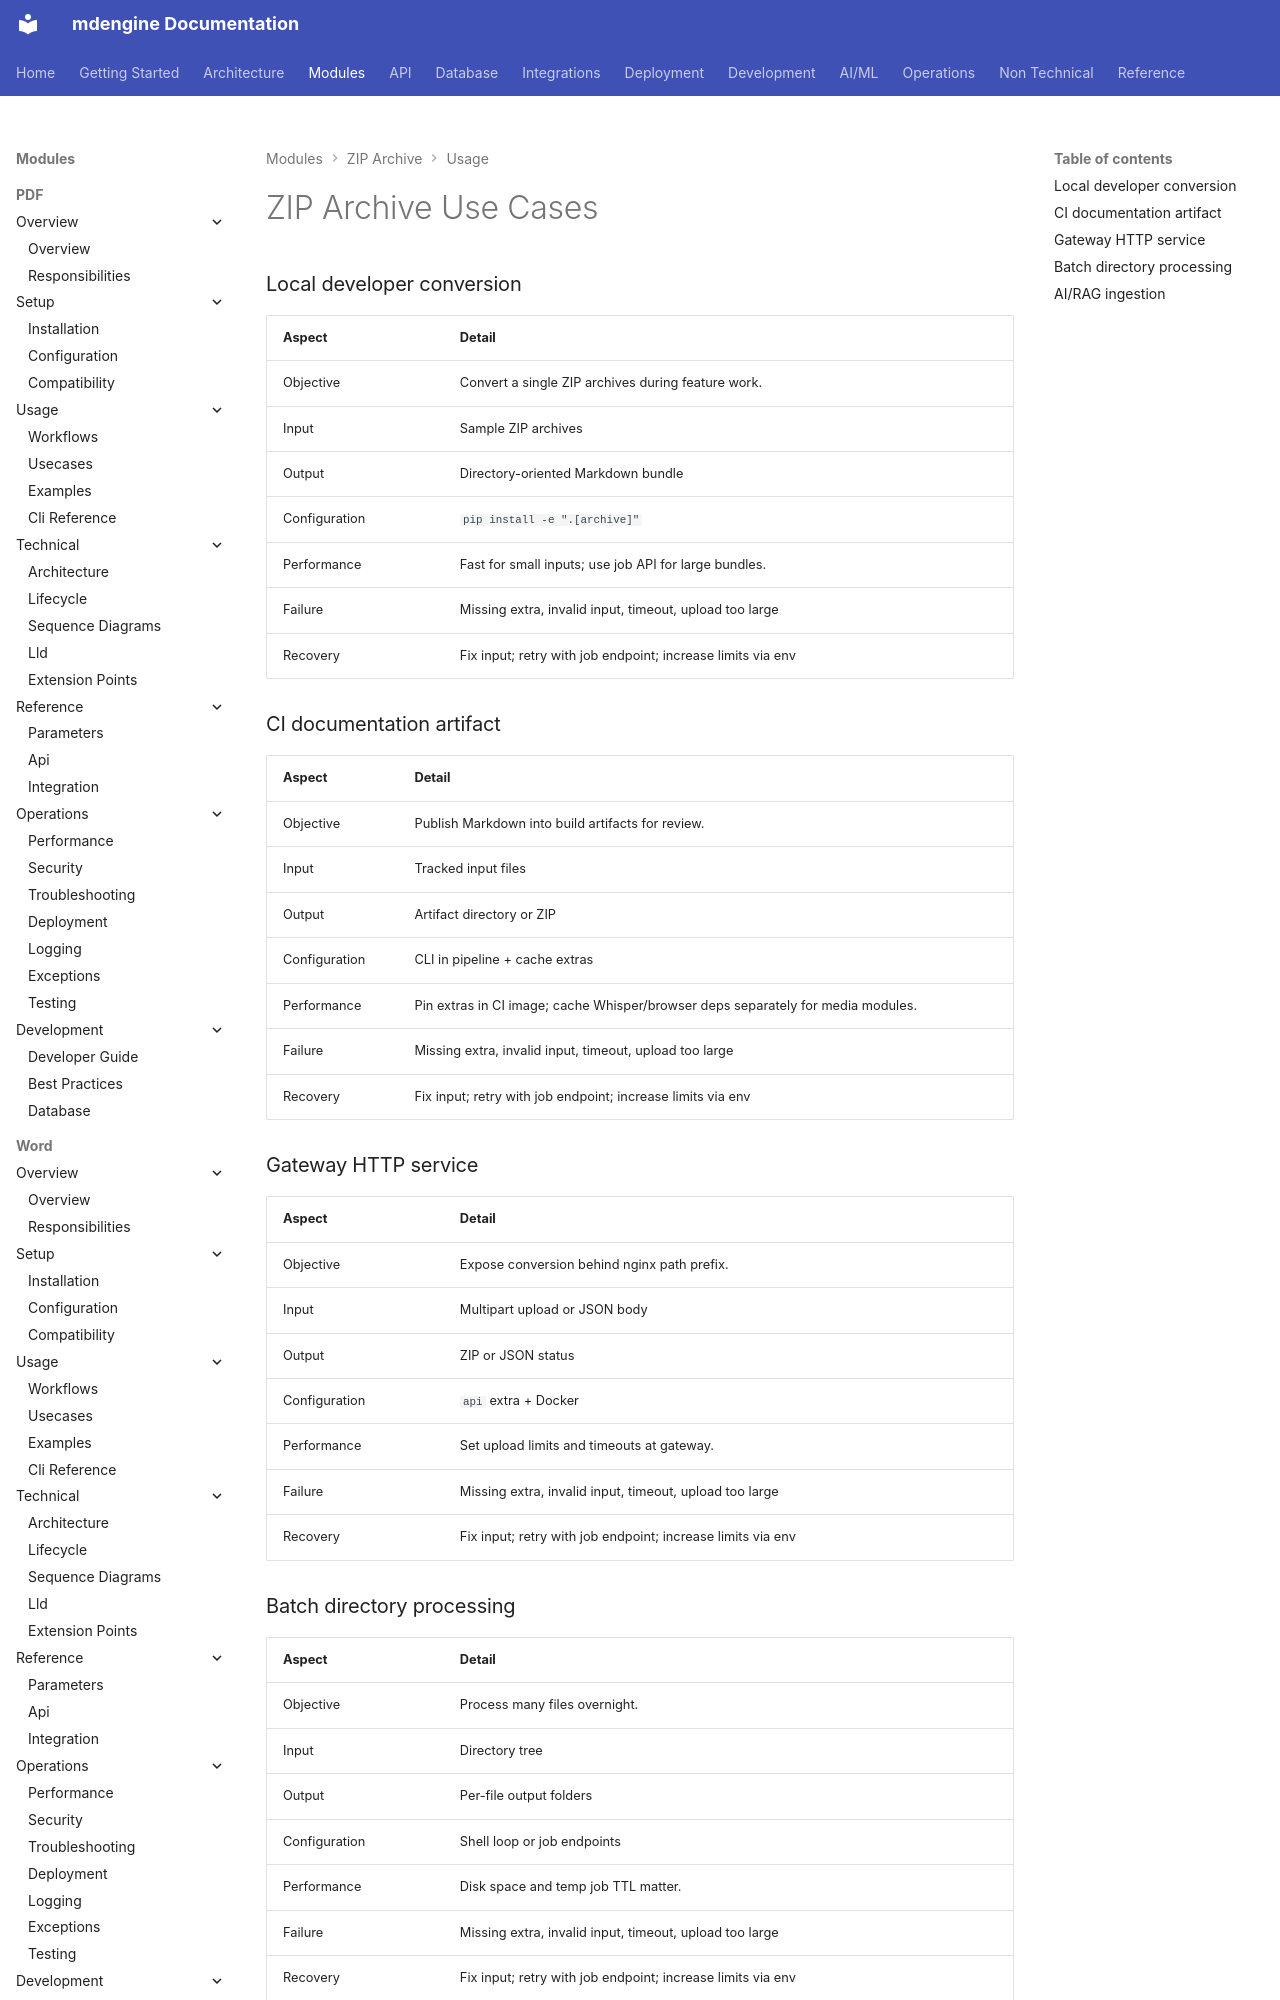

repository: mdengine/md-generator · page: modules/archive/usecases/index.html · generator: mkdocs

# ZIP Archive Use Cases

### Local developer conversion

| Aspect | Detail |
|--------|--------|
| Objective | Convert a single ZIP archives during feature work. |
| Input | Sample ZIP archives |
| Output | Directory-orie
